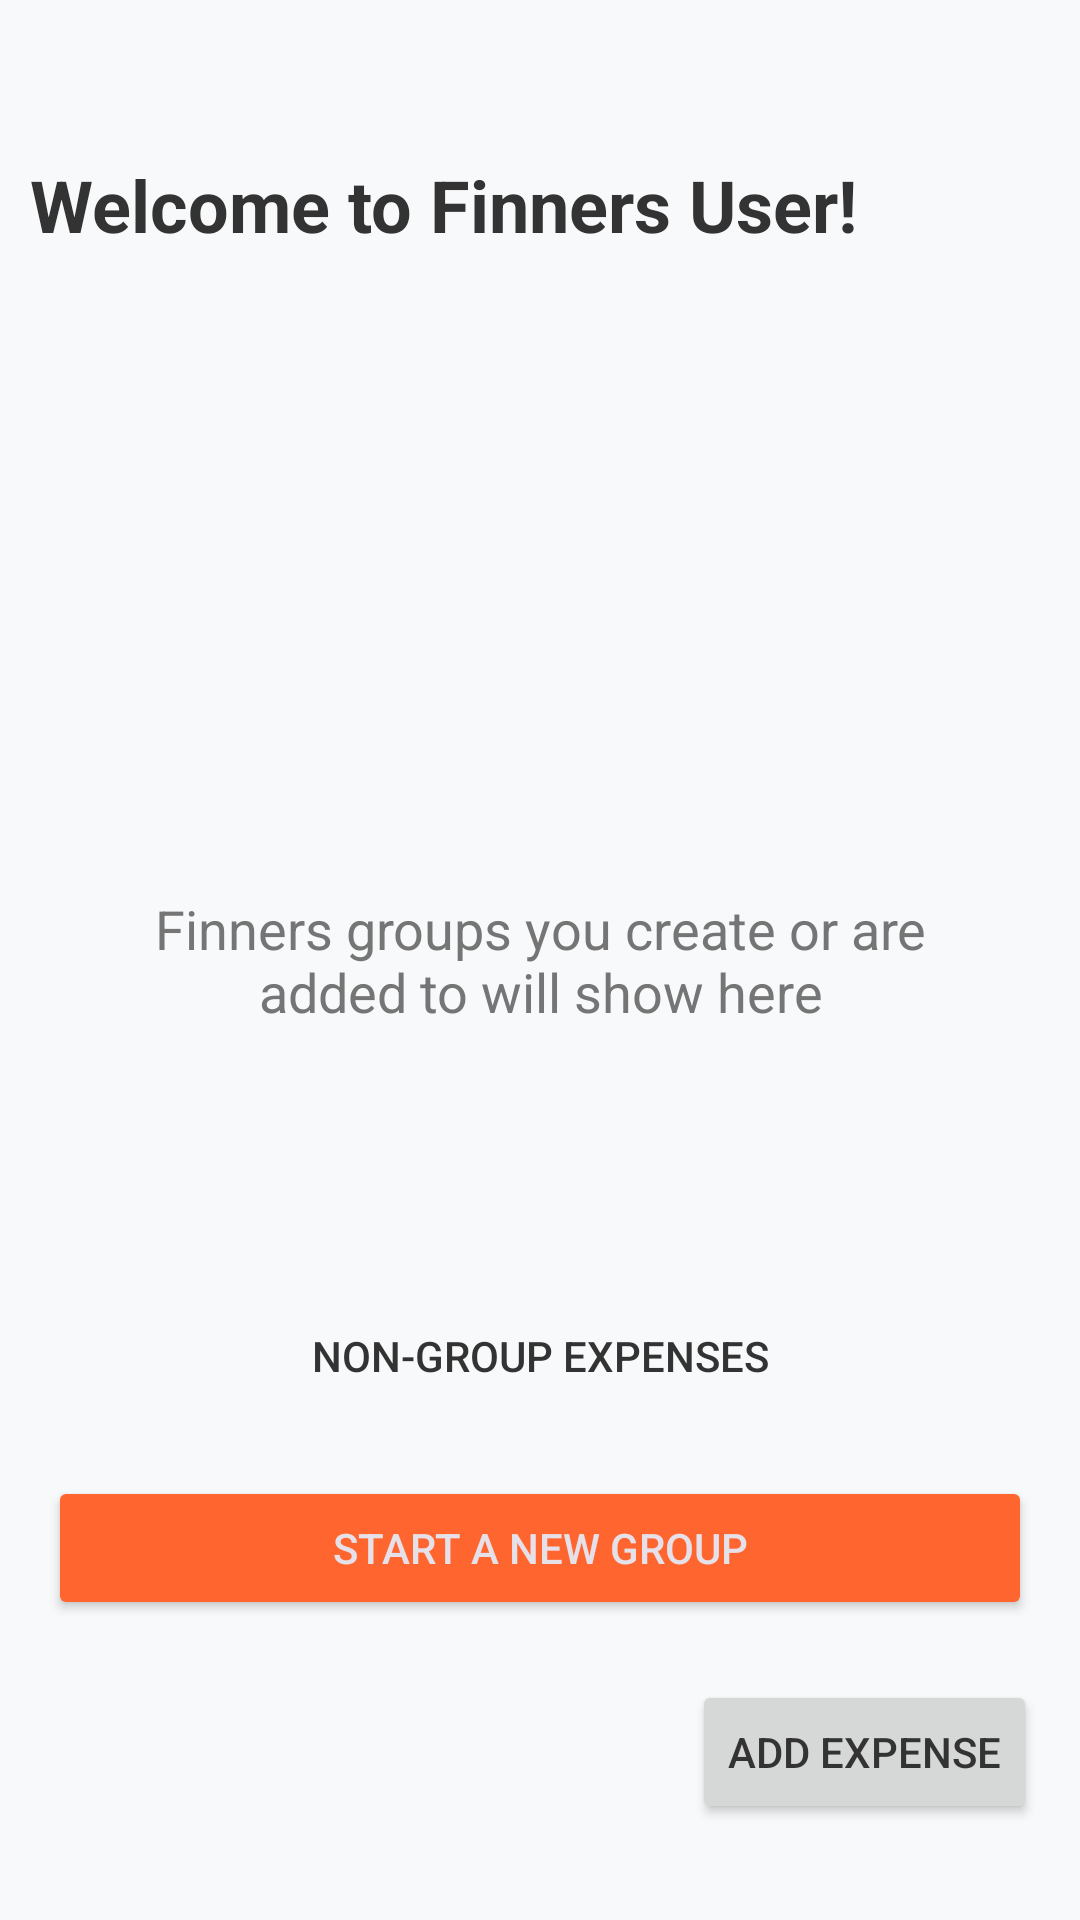

Here is an Android app screen rendered from its layout file. Give the layout XML and the strings, colors and styles it references.
<!-- AndroidManifest.xml: application theme Theme.Finners -->
<!-- res/layout/fragment_groups.xml -->
<?xml version="1.0" encoding="utf-8"?>
<androidx.constraintlayout.widget.ConstraintLayout xmlns:android="http://schemas.android.com/apk/res/android"
    xmlns:app="http://schemas.android.com/apk/res-auto"
    android:layout_width="match_parent"
    android:layout_height="match_parent">

    <TextView
        android:id="@+id/tvWelcomeHome"
        android:layout_width="wrap_content"
        android:layout_height="wrap_content"
        android:layout_marginTop="52dp"
        android:text="Welcome to Finners User!"
        android:textColor="@color/colorTextPrimary"
        android:textSize="24sp"
        android:textStyle="bold"
        app:layout_constraintEnd_toEndOf="parent"
        app:layout_constraintHorizontal_bias="0.119"
        app:layout_constraintStart_toStartOf="parent"
        app:layout_constraintTop_toTopOf="parent" />

    <TextView
        android:id="@+id/tvEmptyState"
        android:layout_width="300dp"
        android:layout_height="wrap_content"
        android:text="Finners groups you create or are added to will show here"
        android:textAlignment="center"
        android:textSize="18sp"
        android:textColor="@color/colorTextSecondary"
        app:layout_constraintBottom_toBottomOf="parent"
        app:layout_constraintEnd_toEndOf="parent"
        app:layout_constraintStart_toStartOf="parent"
        app:layout_constraintTop_toTopOf="parent" />

    <ScrollView
        android:id="@+id/scrollViewGroups"
        android:layout_width="match_parent"
        android:layout_height="0dp"
        android:layout_marginTop="20dp"
        android:layout_marginBottom="20dp"
        android:visibility="gone"
        app:layout_constraintTop_toBottomOf="@+id/tvWelcomeHome"
        app:layout_constraintBottom_toTopOf="@+id/btnNonGroupExpenses"
        app:layout_constraintStart_toStartOf="parent"
        app:layout_constraintEnd_toEndOf="parent">

        <LinearLayout
            android:id="@+id/layoutGroups"
            android:layout_width="match_parent"
            android:layout_height="wrap_content"
            android:orientation="vertical"
            android:padding="16dp" />

    </ScrollView>

    <Button
        android:id="@+id/btnNonGroupExpenses"
        android:layout_width="0dp"
        android:layout_height="wrap_content"
        android:layout_marginStart="16dp"
        android:layout_marginEnd="16dp"
        android:layout_marginBottom="16dp"
        android:text="Non-group expenses"
        android:textColor="@color/colorTextPrimary"
        style="@style/Widget.AppCompat.Button.Borderless"
        app:layout_constraintBottom_toTopOf="@+id/btnStartNewGroup"
        app:layout_constraintEnd_toEndOf="parent"
        app:layout_constraintStart_toStartOf="parent" />

    <Button
        android:id="@+id/btnStartNewGroup"
        android:layout_width="0dp"
        android:layout_height="wrap_content"
        android:layout_marginStart="16dp"
        android:layout_marginEnd="16dp"
        android:layout_marginBottom="100dp"
        android:text="Start a new group"
        style="@style/Widget.AppCompat.Button.Colored"
        app:layout_constraintBottom_toBottomOf="parent"
        app:layout_constraintEnd_toEndOf="parent"
        app:layout_constraintStart_toStartOf="parent" />

    <Button
        android:id="@+id/btnAddExpense"
        android:layout_width="wrap_content"
        android:layout_height="wrap_content"
        android:layout_marginBottom="32dp"
        android:text="Add expense"
        app:layout_constraintBottom_toBottomOf="parent"
        app:layout_constraintEnd_toEndOf="parent"
        app:layout_constraintHorizontal_bias="0.942"
        app:layout_constraintStart_toStartOf="parent" />

</androidx.constraintlayout.widget.ConstraintLayout>
<!-- resources referenced by this layout -->
<resources>
  <color name="colorTextPrimary">#333333</color>
  <color name="colorTextSecondary">#757575</color>
  <style name="Theme.Finners" parent="Base.Theme.Finners" />
  <style name="Base.Theme.Finners" parent="Theme.Material3.DayNight.NoActionBar">
          
          <item name="colorPrimary">@color/colorPrimary</item>
          <item name="colorOnPrimary">@color/white</item>
          <item name="colorPrimaryContainer">@color/colorPrimary</item>
          <item name="colorOnPrimaryContainer">@color/white</item>
          
          
          <item name="colorSecondary">@color/colorSecondary</item>
          <item name="colorOnSecondary">@color/white</item>
          <item name="colorSecondaryContainer">@color/colorSecondary</item>
          <item name="colorOnSecondaryContainer">@color/white</item>
  
          <item name="android:colorBackground">@color/colorBackground</item>
          <item name="colorSurface">@color/colorSurface</item>
          <item name="colorOnSurface">@color/colorTextPrimary</item>
          <item name="android:textColorPrimary">@color/colorTextPrimary</item>
          <item name="android:textColorSecondary">@color/colorTextSecondary</item>
          
          <item name="colorTextSecondary">@color/colorTextSecondary</item>
          
          
      </style>
  <color name="colorPrimary">#1CC29F</color>
  <color name="white">#FFFFFFFF</color>
  <color name="colorSecondary">#FF652F</color>
  <color name="colorBackground">#F7F9FA</color>
  <color name="colorSurface">#FFFFFF</color>
</resources>
